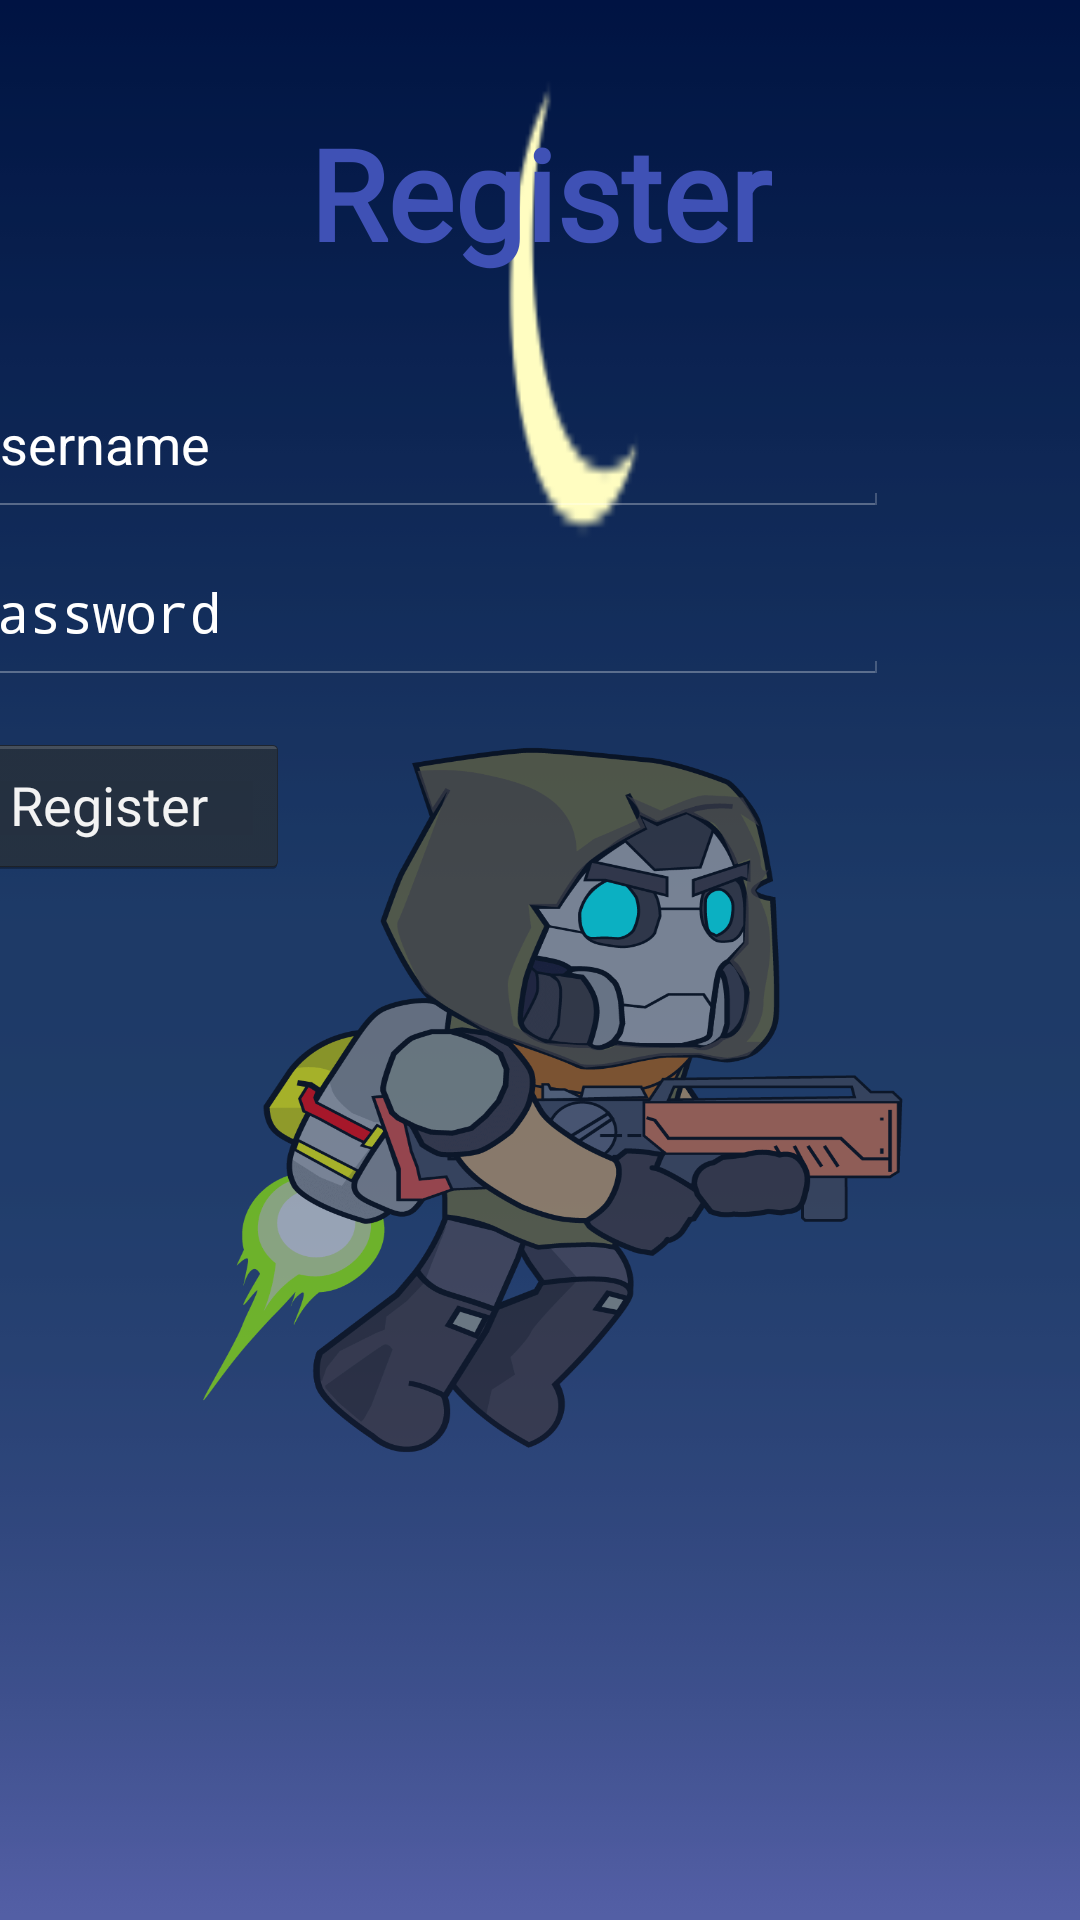

The Android layout XML behind this screen, and the referenced resources:
<!-- AndroidManifest.xml: application theme AppTheme -->
<!-- res/layout/activity_register.xml -->
<?xml version="1.0" encoding="utf-8"?>
<androidx.constraintlayout.widget.ConstraintLayout xmlns:android="http://schemas.android.com/apk/res/android"
    xmlns:app="http://schemas.android.com/apk/res-auto"
    xmlns:tools="http://schemas.android.com/tools"
    android:layout_width="match_parent"
    android:layout_height="match_parent"
    tools:context=".RegisterActivity">

    <View
        android:id="@+id/view3"
        android:layout_width="match_parent"
        android:layout_height="match_parent"
        android:background="@drawable/bg2_resized"
        app:layout_constraintBottom_toBottomOf="parent"
        app:layout_constraintEnd_toEndOf="parent"
        app:layout_constraintStart_toStartOf="parent"
        app:layout_constraintTop_toTopOf="parent"
         />

    <TextView
        android:id="@+id/textView5"
        android:fontFamily="@font/wicked_mouse"
        android:layout_width="wrap_content"
        android:layout_height="wrap_content"
        android:text="Register"
        android:textColor="#3F51B5"
        android:textStyle="bold"
        android:textSize="42sp"
        android:layout_marginTop="36dp"
        app:layout_constraintEnd_toEndOf="parent"
        app:layout_constraintStart_toStartOf="parent"
        app:layout_constraintTop_toTopOf="parent" />


    <View
        android:layout_width="240dp"
        android:layout_height="240dp"
        android:layout_marginStart="64dp"
        android:alpha="0.6"
        android:background="@drawable/karaktter01"
        app:layout_constraintBottom_toBottomOf="parent"
        app:layout_constraintStart_toStartOf="parent"
        app:layout_constraintTop_toBottomOf="@+id/textView5"
        />

    <EditText
        android:id="@+id/edt_username"
        android:hint="Username"
        android:textColorHint="@android:color/white"
        android:layout_width="320dp"
        android:layout_height="48dp"
        android:inputType="text"
        android:layout_marginTop="32dp"
        android:layout_marginEnd="64dp"
        app:layout_constraintEnd_toEndOf="parent"
        app:layout_constraintTop_toBottomOf="@+id/textView5" />
    <EditText
        android:id="@+id/edt_password"
        android:hint="Password"
        android:inputType="textPassword"
        android:textColorHint="@android:color/white"
        android:layout_width="320dp"
        android:layout_height="48dp"
        android:layout_marginTop="8dp"
        android:layout_marginEnd="64dp"
        app:layout_constraintEnd_toEndOf="parent"
        app:layout_constraintTop_toBottomOf="@+id/edt_username" />

    <Button
        android:id="@+id/register"
        android:layout_width="120dp"
        android:layout_height="wrap_content"
        android:layout_marginTop="16dp"
        android:text="Register"
        android:fontFamily="@font/westmeath"
        app:layout_constraintStart_toStartOf="@+id/edt_password"
        app:layout_constraintTop_toBottomOf="@+id/edt_password" />

</androidx.constraintlayout.widget.ConstraintLayout>
<!-- resources referenced by this layout -->
<resources>
  <!-- drawable bg2_resized: png bitmap (drawable, 1905 bytes) -->
  <!-- drawable karaktter01: png bitmap (drawable, 53048 bytes) -->
  <style name="AppTheme" parent="@android:style/Theme.Holo.NoActionBar.Fullscreen">
          
          <item name="colorPrimary">@color/colorPrimary</item>
          <item name="colorPrimaryDark">@color/colorPrimaryDark</item>
          <item name="colorAccent">@color/colorAccent</item>
      </style>
  <color name="colorPrimary">#00FF00</color>
  <color name="colorPrimaryDark">#00FF00</color>
  <color name="colorAccent">#0004FF</color>
</resources>
